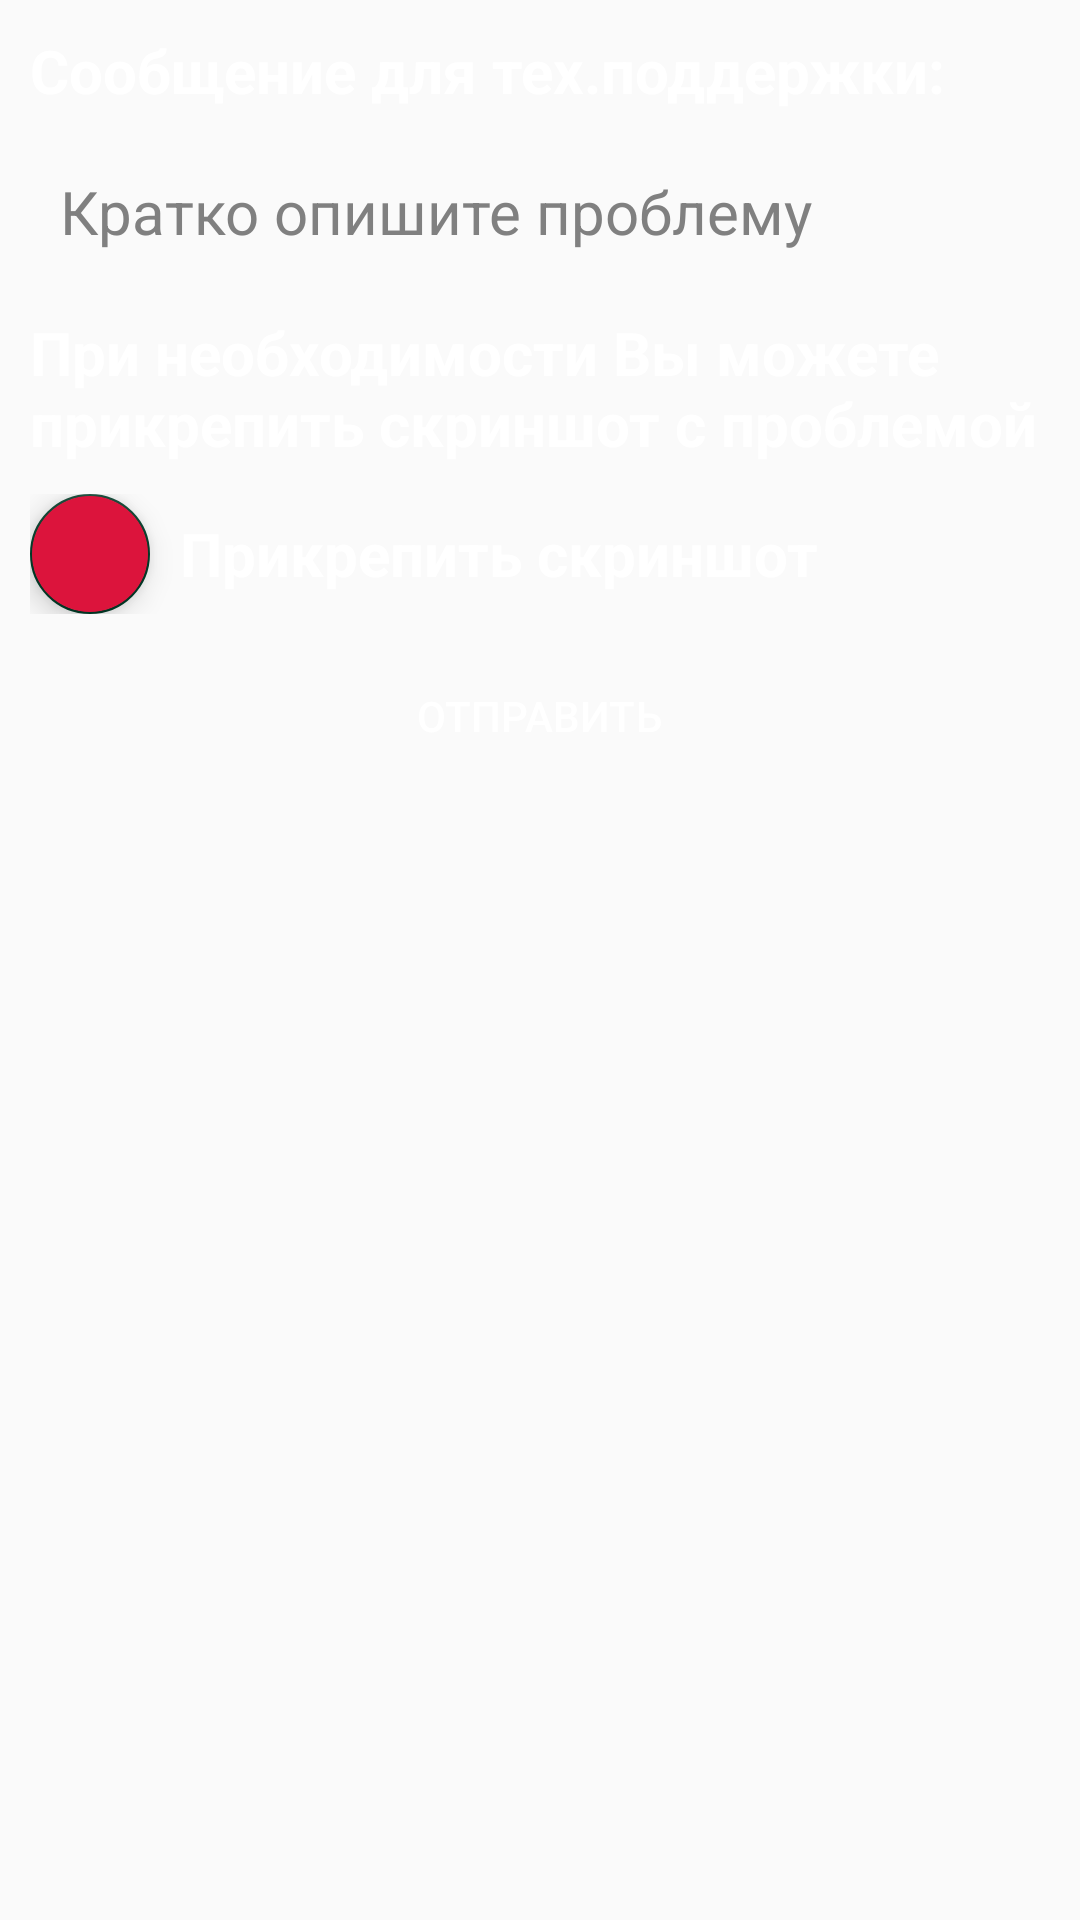

Write the Android layout XML for this screen, with the resource values it uses.
<!-- AndroidManifest.xml: application theme AppTheme -->
<!-- res/layout/fragment_tech_support.xml -->
<?xml version="1.0" encoding="utf-8"?>
<FrameLayout
    xmlns:android="http://schemas.android.com/apk/res/android"
    xmlns:tools="http://schemas.android.com/tools"
    xmlns:app="http://schemas.android.com/apk/res-auto"
    android:layout_width="match_parent"
    android:layout_height="match_parent"
    android:padding="@dimen/common_padding"
    android:background="@drawable/background_main"
    tools:context=".FragmentTechSupport">
    <ScrollView
        android:layout_width="match_parent"
        android:layout_height="wrap_content">
        <LinearLayout
            android:layout_width="match_parent"
            android:layout_height="wrap_content"
            android:orientation="vertical">
            <TextView
                style="@style/TextStyle"
                android:text="@string/tech_support_title"
                android:textStyle="bold"/>

            <EditText
                android:id="@+id/etMessageForTechSupport"
                style="@style/EditTextStyleForTextLineBlack"
                android:hint="@string/tech_support_describe"
                android:gravity="start|top"
                android:background="@drawable/field_tech_support"
                android:layout_marginBottom="@dimen/marginBottom"
                android:padding="@dimen/common_padding"/>

            <TextView
                style="@style/TextStyle"
                android:text="@string/tech_support_attach_screenshot_describe"
                android:textStyle="bold"/>

            <LinearLayout
                android:id="@+id/llAttachScreenshot"
                android:layout_width="match_parent"
                android:layout_height="wrap_content"
                android:orientation="horizontal"
                android:gravity="center_vertical"
                android:layout_marginBottom="@dimen/marginBottom">
                <com.google.android.material.floatingactionbutton.FloatingActionButton
                    android:id="@+id/fabAttachScreenshot"
                    android:layout_width="wrap_content"
                    android:layout_height="wrap_content"
                    android:tint="@android:color/white"
                    android:contentDescription="@string/contentDescriptionButtonAttach"
                    android:backgroundTint="@color/color_for_floating_button"
                    app:fabSize="mini"/>
                <TextView
                    android:id="@+id/tvAttachScreenshot"
                    style="@style/TextStyleForFile"
                    android:text="@string/tech_support_attach_screenshot"/>
            </LinearLayout>

            <Button
                android:id="@+id/btnSendMessageToTechSupport"
                style="@style/ButtonStyle"
                android:text="@string/send"/>
        </LinearLayout>
    </ScrollView>

    <ProgressBar
        android:id="@+id/progressBarTechSupport"
        android:layout_width="wrap_content"
        android:layout_height="wrap_content"
        android:layout_gravity="center"
        android:visibility="invisible" />
</FrameLayout>
<!-- resources referenced by this layout -->
<resources>
  <color name="color_for_floating_button">#DC143C</color>
  <dimen name="common_padding">10dp</dimen>
  <dimen name="marginBottom">12dp</dimen>
  <string name="contentDescriptionButtonAttach">Кнопка для прикрепления документа</string>
  <string name="send">Отправить</string>
  <string name="tech_support_attach_screenshot">Прикрепить скриншот</string>
  <string name="tech_support_attach_screenshot_describe">При необходимости Вы можете прикрепить скриншот с проблемой</string>
  <string name="tech_support_describe">Кратко опишите проблему</string>
  <string name="tech_support_title">Сообщение для тех.поддержки:</string>
  <style name="ButtonStyle" parent="DefaultButtonStyle">
          <item name="android:layout_width">wrap_content</item>
          <item name="android:layout_gravity">center</item>
          <item name="android:paddingStart">@dimen/padding_for_button</item>
          <item name="android:paddingEnd">@dimen/padding_for_button</item>
      </style>
  <style name="EditTextStyleForTextLineBlack" parent="DefaultEditTextBlackColor">
          <item name="android:inputType">textMultiLine|textCapSentences|textAutoCorrect</item>
          <item name="android:textColorHint">@color/color_for_hint_messages</item>
      </style>
  <style name="TextStyle" parent="DefaultTextView">
          <item name="android:textColor">@color/color_for_text</item>
          <item name="android:layout_marginBottom">@dimen/marginBottom</item>
      </style>
  <style name="TextStyleForFile" parent="DefaultTextView">
          <item name="android:textColor">@color/color_for_text</item>
          <item name="android:textStyle">bold</item>
          <item name="android:paddingStart">@dimen/common_padding</item>
          <item name="android:paddingEnd">@dimen/common_padding</item>
      </style>
  <style name="AppTheme" parent="Base.Theme.AppCompat.Light.DarkActionBar">
          <item name="colorPrimary">@color/colorPrimary</item>
          <item name="colorPrimaryDark">@color/colorPrimaryDark</item>
          <item name="colorAccent">@color/colorAccent</item>
          <item name="android:textColorHint">@color/color_for_text</item>
          <item name="coordinatorLayoutStyle">@style/Widget.Support.CoordinatorLayout</item>
          <item name="textInputStyle">@style/Widget.Design.TextInputLayout</item>
      </style>
  <style name="DefaultButtonStyle">
          <item name="android:layout_height">wrap_content</item>
          <item name="android:textSize">@dimen/size_of_text_for_buttons</item>
          <item name="android:textColor">@color/color_for_text</item>
          <item name="android:gravity">center</item>
          <item name="android:layout_marginBottom">@dimen/marginBottom</item>
          <item name="android:background">@drawable/button</item>
      </style>
  <dimen name="padding_for_button">60dp</dimen>
  <style name="DefaultEditTextBlackColor" parent="DefaultEditText">
          <item name="android:textColor">@color/color_for_dialog</item>
      </style>
  <color name="color_for_hint_messages">#808080</color>
  <style name="DefaultTextView">
          <item name="android:layout_width">wrap_content</item>
          <item name="android:layout_height">wrap_content</item>
          <item name="android:textSize">@dimen/main_size</item>
      </style>
  <color name="color_for_text">#FFFFFF</color>
  <color name="colorPrimary">#0D6949</color>
  <color name="colorPrimaryDark">#023926</color>
  <color name="colorAccent">#023926</color>
  <dimen name="size_of_text_for_buttons">17sp</dimen>
  <style name="DefaultEditText">
          <item name="android:layout_width">match_parent</item>
          <item name="android:layout_height">wrap_content</item>
          <item name="android:textSize">@dimen/main_size</item>
      </style>
  <color name="color_for_dialog">#000000</color>
  <dimen name="main_size">24sp</dimen>
</resources>
